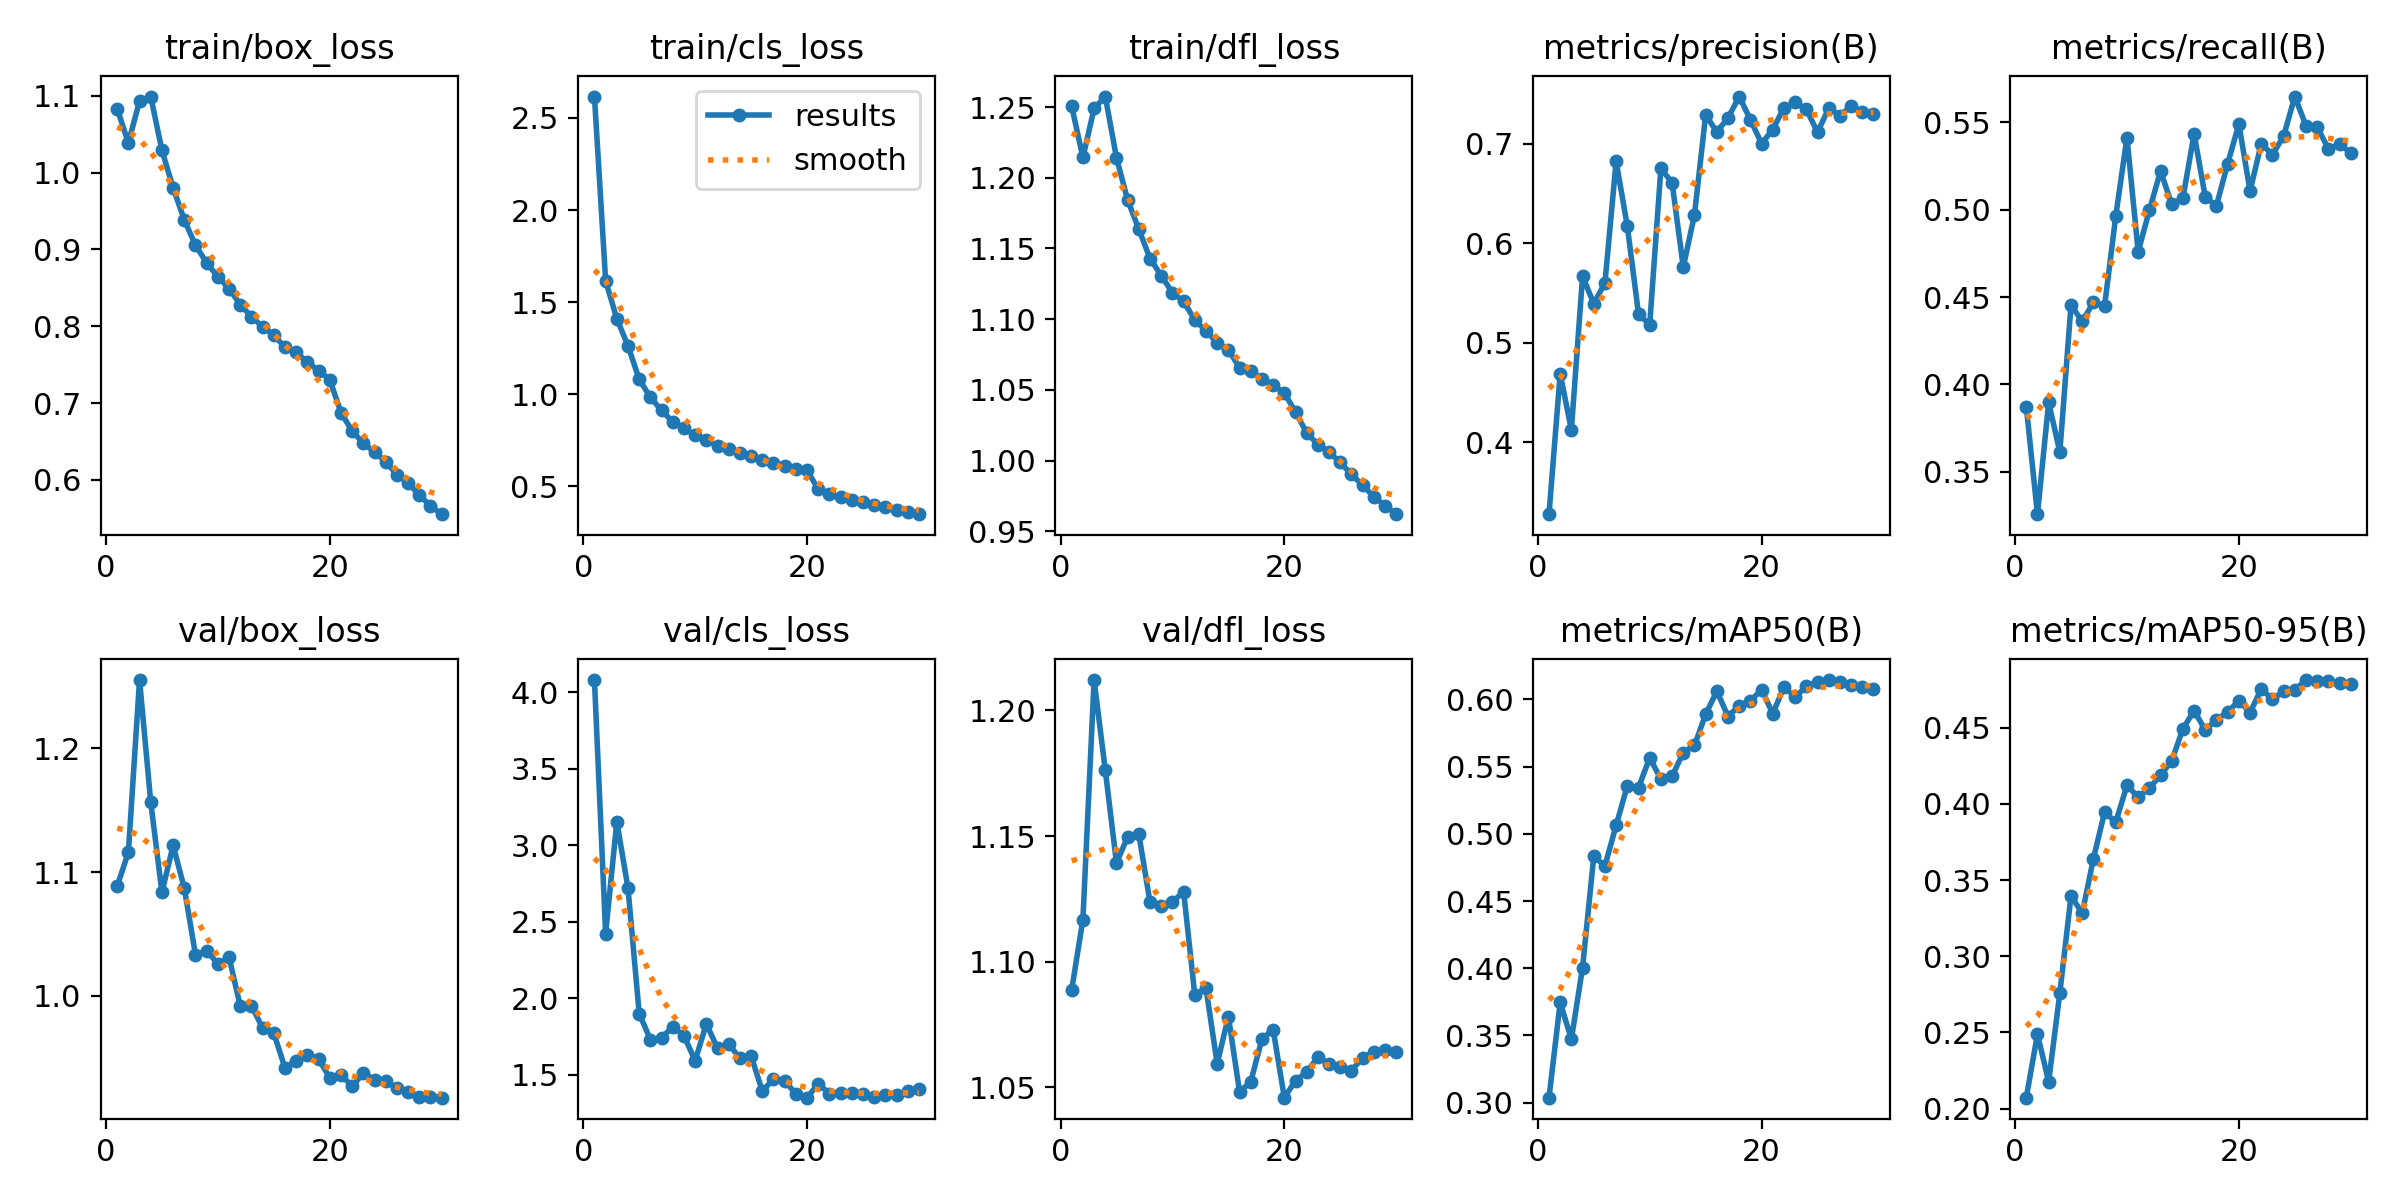

The data file committed next to this chart (first rows):
epoch, train/box_loss, train/cls_loss, train/dfl_loss, metrics/precision(B), metrics/recall(B), metrics/mAP50(B), metrics/mAP50-95(B), val/box_loss, val/cls_loss, val/dfl_loss, lr/pg0, lr/pg1, lr/pg2
1, 1.083, 2.616, 1.25, 0.3276, 0.3873, 0.3037, 0.2072, 1.089, 4.079, 1.089, 0.003331, 0.003331, 0.003331
2, 1.039, 1.616, 1.214, 0.4689, 0.3256, 0.3746, 0.2489, 1.116, 2.423, 1.117, 0.006445, 0.006445, 0.006445
3, 1.093, 1.41, 1.249, 0.4124, 0.3897, 0.3472, 0.2177, 1.255, 3.155, 1.212, 0.009338, 0.009338, 0.009338
4, 1.099, 1.263, 1.257, 0.5669, 0.3612, 0.4006, 0.2759, 1.156, 2.719, 1.176, 0.00901, 0.00901, 0.00901
5, 1.029, 1.081, 1.214, 0.5395, 0.4455, 0.4832, 0.3396, 1.084, 1.901, 1.139, 0.00868, 0.00868, 0.00868
6, 0.9803, 0.9829, 1.184, 0.5602, 0.436, 0.4763, 0.3282, 1.121, 1.73, 1.15, 0.00835, 0.00835, 0.00835
7, 0.9384, 0.9122, 1.163, 0.6826, 0.4469, 0.5063, 0.364, 1.087, 1.74, 1.151, 0.00802, 0.00802, 0.00802
8, 0.9055, 0.8493, 1.143, 0.6173, 0.4449, 0.5357, 0.3947, 1.033, 1.815, 1.124, 0.00769, 0.00769, 0.00769
9, 0.8825, 0.8155, 1.131, 0.5291, 0.4965, 0.5345, 0.388, 1.036, 1.755, 1.122, 0.00736, 0.00736, 0.00736
10, 0.8644, 0.7775, 1.119, 0.5182, 0.5413, 0.5566, 0.4122, 1.026, 1.593, 1.124, 0.00703, 0.00703, 0.00703
11, 0.8491, 0.7501, 1.113, 0.6754, 0.4759, 0.5407, 0.4044, 1.031, 1.834, 1.128, 0.0067, 0.0067, 0.0067
12, 0.8281, 0.7192, 1.099, 0.6611, 0.4996, 0.5429, 0.4104, 0.9918, 1.673, 1.087, 0.00637, 0.00637, 0.00637
13, 0.8125, 0.7032, 1.092, 0.5762, 0.5222, 0.5605, 0.4188, 0.9922, 1.701, 1.089, 0.00604, 0.00604, 0.00604
14, 0.7993, 0.6828, 1.083, 0.6288, 0.503, 0.5658, 0.4282, 0.974, 1.609, 1.059, 0.00571, 0.00571, 0.00571
15, 0.7884, 0.663, 1.078, 0.7291, 0.5067, 0.5889, 0.4493, 0.97, 1.623, 1.078, 0.00538, 0.00538, 0.00538
16, 0.7724, 0.6435, 1.066, 0.7122, 0.5434, 0.6062, 0.4612, 0.9418, 1.395, 1.048, 0.00505, 0.00505, 0.00505
17, 0.7659, 0.6276, 1.064, 0.7263, 0.5071, 0.5873, 0.4483, 0.9479, 1.472, 1.052, 0.00472, 0.00472, 0.00472
18, 0.7533, 0.6123, 1.058, 0.7477, 0.5024, 0.5955, 0.4553, 0.9527, 1.463, 1.069, 0.00439, 0.00439, 0.00439
19, 0.7423, 0.5957, 1.053, 0.7244, 0.5264, 0.5989, 0.4602, 0.9492, 1.374, 1.073, 0.00406, 0.00406, 0.00406
20, 0.7305, 0.588, 1.048, 0.7004, 0.549, 0.6074, 0.4678, 0.9339, 1.351, 1.046, 0.00373, 0.00373, 0.00373
21, 0.6875, 0.4829, 1.034, 0.7146, 0.5107, 0.5894, 0.4599, 0.9365, 1.441, 1.053, 0.0034, 0.0034, 0.0034
22, 0.6636, 0.46, 1.02, 0.7365, 0.5379, 0.6095, 0.4754, 0.9271, 1.378, 1.056, 0.00307, 0.00307, 0.00307
23, 0.6477, 0.4415, 1.011, 0.7418, 0.5314, 0.6018, 0.4685, 0.9376, 1.385, 1.062, 0.00274, 0.00274, 0.00274
24, 0.6364, 0.4272, 1.006, 0.7348, 0.5422, 0.6098, 0.4739, 0.9326, 1.383, 1.059, 0.00241, 0.00241, 0.00241
25, 0.6235, 0.4142, 0.9986, 0.7118, 0.5648, 0.6133, 0.4748, 0.9313, 1.373, 1.058, 0.00208, 0.00208, 0.00208
26, 0.607, 0.3993, 0.9901, 0.736, 0.5481, 0.6145, 0.4813, 0.9253, 1.358, 1.057, 0.00175, 0.00175, 0.00175
27, 0.5961, 0.3861, 0.9825, 0.7286, 0.5476, 0.6129, 0.4805, 0.9224, 1.366, 1.062, 0.00142, 0.00142, 0.00142
28, 0.5802, 0.3717, 0.9745, 0.7383, 0.5347, 0.611, 0.4805, 0.9182, 1.369, 1.064, 0.00109, 0.00109, 0.00109
29, 0.5662, 0.358, 0.968, 0.7324, 0.5375, 0.6092, 0.4795, 0.9187, 1.393, 1.065, 0.00076, 0.00076, 0.00076
30, 0.5554, 0.3486, 0.9621, 0.7298, 0.5326, 0.6077, 0.4784, 0.9179, 1.406, 1.064, 0.00043, 0.00043, 0.00043
